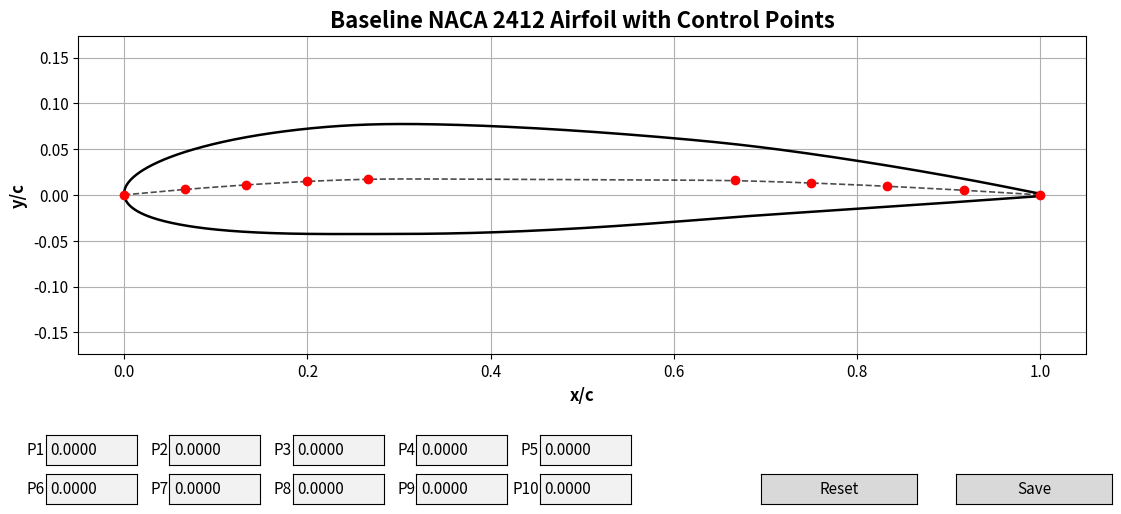

This chart was generated by the following Python code:
import numpy as np
import matplotlib.pyplot as plt
from matplotlib.widgets import TextBox, Button
from scipy.interpolate import make_interp_spline
from scipy.ndimage import gaussian_filter1d
import os

# ============================================================
# === GLOBAL STYLE (MATCH NEAT SCRIPT) ========================
# ============================================================

plt.rcParams.update({
    "font.size": 11,
    "axes.titlesize": 16,
    "axes.labelsize": 12,
})

# ============================================================
# === AIRFOIL FUNCTIONS ======================================
# ============================================================

def thickness_distribution(x, t):
    return 5 * t * (
        0.2969 * np.sqrt(x)
        - 0.1260 * x
        - 0.3516 * x**2
        + 0.2843 * x**3
        - 0.1015 * x**4
    )

def compute_airfoil(x, yc, yt):
    dyc_dx = np.gradient(yc, x)
    theta = np.arctan(dyc_dx)

    xu = x - yt * np.sin(theta)
    yu = yc + yt * np.cos(theta)
    xl = x + yt * np.sin(theta)
    yl = yc - yt * np.cos(theta)

    return xu, yu, xl, yl

# ============================================================
# === BASE AIRFOIL ===========================================
# ============================================================

m, p, t = 0.02, 0.4, 0.12
num_points = 1000
num_ctrl = 10

beta = np.linspace(0, np.pi, num_points)
x = (1 - np.cos(beta)) / 2

yc_base = np.where(
    x < p,
    m / p**2 * (2 * p * x - x**2),
    m / (1 - p)**2 * ((1 - 2 * p) + 2 * p * x - x**2),
)

yt_base = thickness_distribution(x, t)

# ============================================================
# === CONTROL POINTS =========================================
# ============================================================

n_each_side = num_ctrl // 2
x_ctrl = np.concatenate([
    np.linspace(0, 1/3, n_each_side, endpoint=False),
    np.linspace(2/3, 1, n_each_side)
])

y_ctrl = np.interp(x_ctrl, x, yc_base)
y_ctrl_original = y_ctrl.copy()
offsets = np.zeros_like(y_ctrl)

# ============================================================
# === SMOOTHING ==============================================
# ============================================================

def smooth_camber(x_ctrl, y_ctrl, x_dense):
    spline = make_interp_spline(x_ctrl, y_ctrl, k=1)
    return gaussian_filter1d(spline(x_dense), sigma=25)

def smooth_neighbors(i, strength=0.22, radius=2):
    for j in range(max(0, i - radius), min(len(y_ctrl), i + radius + 1)):
        if j != i:
            dist = abs(j - i)
            w = strength * np.exp(-dist)
            y_ctrl[j] += w * (y_ctrl[i] - y_ctrl[j])

# ============================================================
# === INITIAL COMPUTE ========================================
# ============================================================

yc = smooth_camber(x_ctrl, y_ctrl, x)
xu, yu, xl, yl = compute_airfoil(x, yc, yt_base)

# ============================================================
# === PLOT SETUP =============================================
# ============================================================

plt.ion()
fig, ax = plt.subplots(figsize=(13, 6))

ax.set_title("Baseline NACA 2412 Airfoil with Control Points", fontweight='bold')
ax.set_xlabel("x/c", fontweight='bold')
ax.set_ylabel("y/c", fontweight='bold')

ax.axis("equal")
ax.set_xlim(-0.05, 1.05)
ax.set_ylim(-0.15, 0.15)
ax.grid(True)

plt.subplots_adjust(bottom=0.35)

# --- Airfoil ---
(upper_line,) = ax.plot(xu, yu, color="black", lw=1.8)
(lower_line,) = ax.plot(xl, yl, color="black", lw=1.8)

# --- Camber ---
(control_line,) = ax.plot(
    x, yc,
    linestyle="--",
    color="black",
    lw=1.2,
    alpha=0.7
)

# --- Control points ---
(ctrl_pts,) = ax.plot(
    x_ctrl, y_ctrl,
    'o',
    color="red",
    markersize=6
)

# ============================================================
# === UPDATE =================================================
# ============================================================

def update_plot():
    global offsets

    yc = smooth_camber(x_ctrl, y_ctrl, x)
    xu, yu, xl, yl = compute_airfoil(x, yc, yt_base)

    upper_line.set_data(xu, yu)
    lower_line.set_data(xl, yl)
    control_line.set_data(x, yc)
    ctrl_pts.set_data(x_ctrl, y_ctrl)

    offsets = y_ctrl - np.interp(x_ctrl, x, yc_base)

    for i, tb in enumerate(textboxes):
        tb.set_val(f"{offsets[i]:.4f}")

    fig.canvas.draw_idle()

# ============================================================
# === RESET ==================================================
# ============================================================

def reset_points(event):
    global y_ctrl, offsets
    y_ctrl = y_ctrl_original.copy()
    offsets = np.zeros_like(y_ctrl)

    for tb in textboxes:
        tb.set_val("0.0000")

    update_plot()

# ============================================================
# === MOUSE ==================================================
# ============================================================

dragging = None

def on_press(event):
    global dragging
    if event.inaxes != ax:
        return

    d = np.hypot(x_ctrl - event.xdata, y_ctrl - event.ydata)
    i = np.argmin(d)

    if d[i] < 0.02:
        dragging = i

def on_release(event):
    global dragging
    dragging = None

def on_motion(event):
    global dragging
    if dragging is None or event.inaxes != ax:
        return

    y_ctrl[dragging] = event.ydata
    smooth_neighbors(dragging)
    update_plot()

# ============================================================
# === TEXTBOXES ==============================================
# ============================================================

textboxes = []

rows = 2
cols = int(np.ceil(num_ctrl / rows))

box_width = 0.07
h_spacing = 0.025
v_spacing = 0.065
base_y = 0.10

for i in range(num_ctrl):
    row = i // cols
    col = i % cols

    left = 0.1 + col * (box_width + h_spacing)
    bottom = base_y + (rows - 1 - row) * v_spacing

    axbox = plt.axes([left, bottom, box_width, 0.05])
    tb = TextBox(axbox, f"P{i+1}", initial="0.0000")

    textboxes.append(tb)

def submit_factory(i):
    def submit(text):
        try:
            val = float(text)
            y_ctrl[i] = np.interp(x_ctrl[i], x, yc_base) + val
            update_plot()
        except:
            pass
    return submit

for i, tb in enumerate(textboxes):
    tb.on_submit(submit_factory(i))

# ============================================================
# === BUTTONS ================================================
# ============================================================

save_ax = plt.axes([0.80, 0.10, 0.12, 0.05])
reset_ax = plt.axes([0.65, 0.10, 0.12, 0.05])

save_button = Button(save_ax, "Save")
reset_button = Button(reset_ax, "Reset")

# ============================================================
# === SAVE ===================================================
# ============================================================

filename_box_ax = plt.axes([0.35, 0.02, 0.30, 0.05])
filename_box = TextBox(filename_box_ax, "Filename:")
filename_box_ax.set_visible(False)

def save_points(event):
    filename_box_ax.set_visible(True)
    filename_box.set_val("")
    plt.draw()

def save_with_filename(name):
    filename_box_ax.set_visible(False)

    if not name.strip():
        return

    base_name = name.strip()
    os.makedirs("Geometry(Not)", exist_ok=True)

    yc = smooth_camber(x_ctrl, y_ctrl, x)
    xu, yu, xl, yl = compute_airfoil(x, yc, yt_base)

    with open(f"Geometry(Not)/{base_name}.dat", "w") as f:
        for xi, yi in zip(np.concatenate([xu[::-1], xl[1:]]),
                          np.concatenate([yu[::-1], yl[1:]])):
            f.write(f"{xi:.6f} {yi:.6f}\n")

    print(f"Saved: {base_name}.dat")

filename_box.on_submit(save_with_filename)
save_button.on_clicked(save_points)
reset_button.on_clicked(reset_points)

# ============================================================
# === CONNECT ================================================
# ============================================================

fig.canvas.mpl_connect("button_press_event", on_press)
fig.canvas.mpl_connect("button_release_event", on_release)
fig.canvas.mpl_connect("motion_notify_event", on_motion)

update_plot()
plt.show(block=True)
